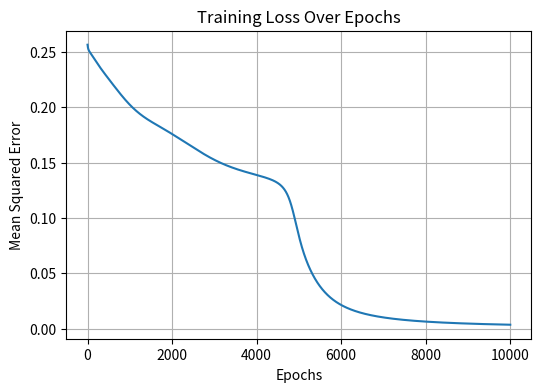
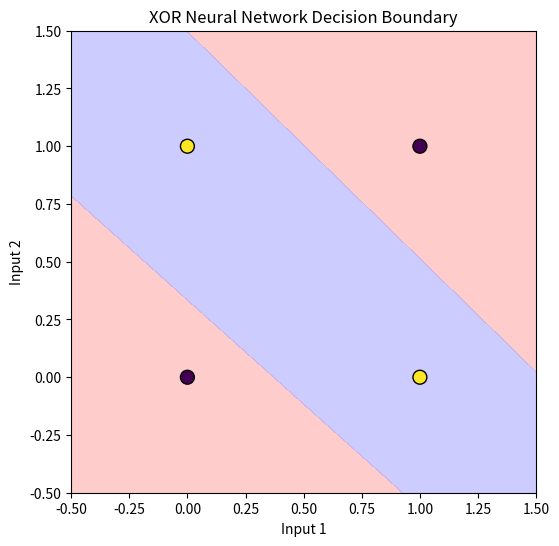

These charts were generated, in order, by the following Python code:
# -*- coding: utf-8 -*-
"""Untitled14.ipynb

Automatically generated by Colab.

Original file is located at
    https://colab.research.google.com/<link-removed>
"""

import numpy as np
import matplotlib.pyplot as plt

# ---------------- XOR Dataset ----------------
X = np.array([[0, 0],
              [0, 1],
              [1, 0],
              [1, 1]])
y = np.array([[0],
              [1],
              [1],
              [0]])

# ---------------- Seed for reproducibility ----------------
np.random.seed(1)

# ---------------- Initialize weights and biases ----------------
W1 = np.random.randn(2, 2)  # input to hidden weights
b1 = np.zeros((1, 2))       # hidden layer bias
W2 = np.random.randn(2, 1)  # hidden to output weights
b2 = np.zeros((1, 1))       # output layer bias

# ---------------- Activation functions ----------------
def sigmoid(x):
    return 1 / (1 + np.exp(-x))

def sigmoid_derivative(output):
    return output * (1 - output)  # derivative from activated output

# ---------------- Hyperparameters ----------------
lr = 0.1       # learning rate
epochs = 10000 # training iterations

# ---------------- Training loop ----------------
losses = []

for i in range(epochs):
    # Forward pass
    z1 = np.dot(X, W1) + b1
    a1 = sigmoid(z1)                 # hidden layer activation
    z2 = np.dot(a1, W2) + b2
    output = sigmoid(z2)             # output layer activation

    # Compute error
    error = y - output
    losses.append(np.mean(error**2)) # track loss for plotting

    # Backpropagation
    d_output = error * sigmoid_derivative(output)
    d_hidden = d_output.dot(W2.T) * sigmoid_derivative(a1)

    # Update weights and biases
    W2 += a1.T.dot(d_output) * lr
    b2 += np.sum(d_output, axis=0, keepdims=True) * lr
    W1 += X.T.dot(d_hidden) * lr
    b1 += np.sum(d_hidden, axis=0, keepdims=True) * lr

# ---------------- Print final predictions ----------------
print("Final Predictions (rounded):")
print(np.round(output, 2))

# ---------------- Plot Loss Curve ----------------
plt.figure(figsize=(6,4))
plt.plot(losses)
plt.title("Training Loss Over Epochs")
plt.xlabel("Epochs")
plt.ylabel("Mean Squared Error")
plt.grid(True)
plt.show()

# ---------------- Plot Decision Boundary ----------------
xx, yy = np.meshgrid(np.linspace(-0.5, 1.5, 200), np.linspace(-0.5, 1.5, 200))
grid = np.c_[xx.ravel(), yy.ravel()]

# Forward pass on grid
a1_grid = sigmoid(np.dot(grid, W1) + b1)
output_grid = sigmoid(np.dot(a1_grid, W2) + b2)
output_grid = output_grid.reshape(xx.shape)

plt.figure(figsize=(6,6))
plt.contourf(xx, yy, output_grid, levels=[-0.1,0.5,1.1], colors=['#FFAAAA','#AAAAFF'], alpha=0.6)
plt.scatter(X[:,0], X[:,1], c=y.flatten(), edgecolors='k', s=100)
plt.title("XOR Neural Network Decision Boundary")
plt.xlabel("Input 1")
plt.ylabel("Input 2")
plt.show()